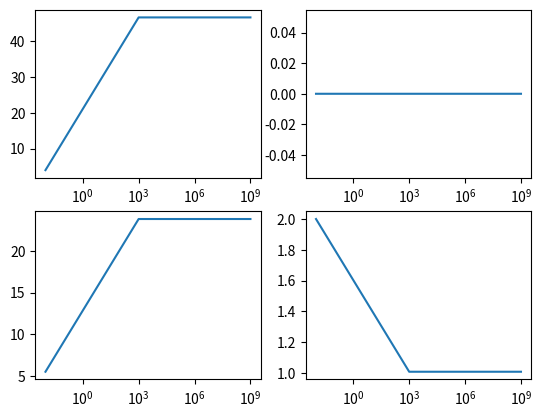

Reproduce this figure in Python.
import numpy as np
from scipy.integrate import ode
import matplotlib.pyplot as plt

#Parameter Values
x0= (5.5,2,4,0)
G=6.674e-11
n=2*np.pi/(6.3867*24*60*60)
Mp=870.3/G*1e9
Ms=101.4/G*1e9
mu=(Mp*Ms)/(Mp+Ms)
k2p=0.058
k2s=0.006
Rp=1153e3
Rs=606.0e3
Dtp=600
Dts=600
Cp=0.383*Mp*Rp**2
Cs=0.4*Ms*Rs**2
ADt=10
AQ=1.15
Qp=100
Qs=Qp/AQ*(k2s/k2p)*(Mp/Ms)**2*(Rs/Rp)**5
t_end = 1e9
t_start = 1e-2
t_step = 1000
t_interval = np.arange(t_start, t_end, t_step)




def eq_system(t,x):
    '''Defining SIR System of Equations'''
    #Creating an array of equations
    
    
    
#    Eqs= np.zeros((4))
#    Eqs[0]= (-3*(n**2*(x[2]*Rp)**3/(Mp+Ms))/(Cp*x[2]**6)*k2p*Dtp*Ms**2*(Rp**-1)*((1+15/2*x[3]**2)*x[0]-(1+27/2*x[3]**2))
#            +3/2*x[0]*(6*(n**2*(x[2]*Rp)**3/(Mp+Ms))/(mu*x[2]**8))*k2p*Dtp*Ms**2*(Rp**-3)*((1+27/2*x[3]**2)*(x[0]+ADt*x[1])-(1+23*x[3]**2)*(1+ADt)))*31536000
#    Eqs[1]= (-3*(n**2*(x[2]*Rp)**3/(Mp+Ms))/(Cs*x[2]**6)*k2s*Dts*Mp**2*(Rp**5/Rs**6)*((1+15/2*x[3]**2)*x[1]-(1+27/2*x[3]**2))
#            +3/2*x[0]*(6*(n**2*(x[2]*Rp)**3/(Mp+Ms))/(mu*x[2]**8))*k2p*Dtp*Ms**2*(Rp**-3)*((1+27/2*x[3]**2)*(x[0]+ADt*x[1])-(1+23*x[3]**2)*(1+ADt)))*31536000
#    Eqs[2]= x[2]*(6*(n**2*(x[2]*Rp)**3/(Mp+Ms))/(mu*x[2]**8)*k2p*Dtp*Ms**2*(Rp**-3)*((1+27/2*x[3]**2)*(x[0]+ADt*x[1])-(1+23*x[3]**2)*(1+ADt)))*31536000
#    Eqs[3]= (x[3]*(27*(n**2*(x[2]*Rp)**3/(Mp+Ms))/(mu*x[2]**8))*k2p*Dtp*Ms**2*(Rp**-3)*((11/18*(x[0]+ADt*x[1])-(1+ADt))))*31536000   
#    
#    
    
    Eqs= np.zeros((4))
    Eqs[0]= (-3*(n*(x[2]*Rp)**3/(Mp+Ms))/(2*Cp*x[2]**6)*k2p/Q*Ms**2*(Rp**-1)*np.sign(x[0]-1)
                     +3/2*x[0]*(3*n*k2p/Q*Ms/Mp/x[2]**5*(np.sign(x[0]-1)+AQ*np.sign(x[1]-1))))*31536000
    Eqs[1]=(-3*(n*(x[2]*Rp)**3/(Mp+Ms))/(2*Cs*x[2]**6)*k2s/Q*Mp**2*(Rp**5/Rs**6)*(x[1]-1)
                     +3/2*x[0]*(3*n*k2p/Q*Ms/Mp/x[2]**5*(np.sign(x[0]-1)+AQ*np.sign(x[1]-1))))*31536000
    Eqs[2]= x[2]*(3*n*k2p/Q*Ms/Mp/x[2]**5*(np.sign(x[0]-1)+AQ*np.sign(x[1]-1)))*31536000
    Eqs[3]= 0
    

    
    return Eqs


def eq_system_e(t,x,Dp,Ep,Fp,Ds,Es,Fs):
        

    Eqs= np.zeros((4))

    Eqs[0]= (-3*(G)/((G*(Mp+Ms)/(x[2]*Rp)**3)**(0.5))/(2*Cp*x[2]**6)*k2p/Qp*Ms**2*(Rp**-1)*(np.sign(x[0]-1)+x[3]**2*Dp)
            +3/2*x[0]*(3*(G*(Mp+Ms)/(x[2]*Rp)**3)**(0.5)*k2p/Qp*(Ms/Mp)/x[2]**5*(np.sign(x[0]-1)+AQ*np.sign(x[1]-1)+x[3]**2*(Ep+AQ*Es))))*31536000
    Eqs[1]=(-3*(G)/((G*(Mp+Ms)/(x[2]*Rp)**3)**(0.5))/(2*Cs*x[2]**6)*k2s/Qs*Mp**2*(Rs**5/Rp**6)*((x[1]-1)+x[3]**2*Ds)
            +3/2*x[0]*(3*(G*(Mp+Ms)/(x[2]*Rp)**3)**(0.5)*k2p/Qp*(Ms/Mp)/x[2]**5*(np.sign(x[0]-1)+AQ*np.sign(x[1]-1)+x[3]**2*(Ep+AQ*Es))))*31536000
    Eqs[2]= x[2]*(3*(G*(Mp+Ms)/(x[2]*Rp)**3)**(0.5)*k2p/Qp*(Ms/Mp)/x[2]**5*(np.sign(x[0]-1)+AQ*np.sign(x[1]-1)+x[3]**2*(Ep+AQ*Es)))*31536000
    Eqs[3]= x[3]*((G*(Mp+Ms)/(x[2]*Rp)**3)**(0.5)*k2p/Qp*(Ms/Mp)/x[2]**5*(Fp+AQ*Fs))*31536000




#    Eqs[0]= (-3*(n*(x[2]*Rp)**3/(Mp+Ms))/(2*Cp*x[2]**6)*k2p/Q*Ms**2*(Rp**-1)*(np.sign(x[0]-1)+x[3]**2*Dp)
#            +3/2*x[0]*(3*n*k2p/Q*(Ms/Mp)/x[2]**5*(np.sign(x[0]-1)+AQ*np.sign(x[1]-1)+x[3]**2*(Ep+AQ*Es))))*31536000
#    Eqs[1]=(-3*(n*(x[2]*Rp)**3/(Mp+Ms))/(2*Cs*x[2]**6)*k2s/Q*Mp**2*(Rs**5/Rp**6)*((x[1]-1)+x[3]**2*Ds)
#            +3/2*x[0]*(3*n*k2p/Q*(Ms/Mp)/x[2]**5*(np.sign(x[0]-1)+AQ*np.sign(x[1]-1)+x[3]**2*(Ep+AQ*Es))))*31536000
#    Eqs[2]= x[2]*(3*n*k2p/Q*(Ms/Mp)/x[2]**5*(np.sign(x[0]-1)+AQ*np.sign(x[1]-1)+x[3]**2*(Ep+AQ*Es)))*31536000
#    Eqs[3]= x[3]*(n*k2p/Q*(Ms/Mp)/x[2]**5*(Fp+AQ*Fs))*31536000


#    Eqs[0]=(-3*(n*(x[2]*Rp)**3/(Mp+Ms))/(2*Cp*x[2]**6)*k2p/Q*Ms**2*(Rp**-1)*(np.sign(x[0]-1)+x[3]**2*Dp)
#            +3/2*x[0]*(3*n*k2p/Q*(Ms/Mp)/x[2]**5*(np.sign(x[0]-1)+AQ*np.sign(x[1]-1)+x[3]**2*(Ep+AQ*Es))))*31536000
#    Eqs[1]=(-3*(n*(x[2]*Rp)**3/(Mp+Ms))/(2*Cs*x[2]**6)*k2s/Q*Mp**2*(Rp**5/Rs**6)*((x[1]-1)+x[3]**2*Ds)
#            +3/2*x[0]*(3*n*k2p/Q*(Ms/Mp)/x[2]**5*(np.sign(x[0]-1)+AQ*np.sign(x[1]-1)+x[3]**2*(Ep+AQ*Es))))*31536000
#    Eqs[2]=x[2]*(3*n*k2p/Q*(Ms/Mp)/x[2]**5*(np.sign(x[0]-1)+AQ*np.sign(x[1]-1)+x[3]**2*(Ep+AQ*Es)))*31536000
#    Eqs[3]=x[3]*(n*k2p/Q*(Ms/Mp)/x[2]**5*(Fp+AQ*Fs))*31536000
    

    
    return Eqs



ts = [t_start]
ys = [x0]

# BDF method suited to stiff systems of ODEs
#ode.set_integrator('vode',nsteps=500,method='bdf')

r =  ode(eq_system).set_integrator('lsoda', method='bdf')
r.set_initial_value(x0,t_start)



r_e =  ode(eq_system_e).set_integrator('lsoda', method='bdf')
r_e.set_initial_value(x0,t_start).set_f_params(15/2,51/4,57/8)


'''

while ts[-1] < t_end and ys[-1][0]>1:
    ts.append(r.t+t_step)
    ys.append(r.integrate(r.t+t_step))



'''

while ts[-1] < t_end: 
    if ys[-1][0]>3/2: 
        if ys[-1][1]>3/2:   r_e.set_f_params(15/2,51/4,57/8,15/2,51/4,57/8)         
        elif ys[-1][1]==3/2:   r_e.set_f_params(15/2,51/4,57/8,-19/4,-45/8,-33/16)         
        elif ys[-1][1]<3/2 and ys[-1][1]>1: r_e.set_f_params(15/2,51/4,57/8,-17,-24,-45/4)
        elif ys[-1][1]==1: r_e.set_f_params(15/2,51/4,57/8,-12,-19,-21/2)
        else: r_e.set_f_params(15/2,51/4,57/8,-7,-14,-39/4)
    elif ys[-1][0]==3/2: 
        if ys[-1][1]>3/2:   r_e.set_f_params(-19/4,-45/8,-33/16,15/2,51/4,57/8)         
        elif ys[-1][1]==3/2:   r_e.set_f_params(-19/4,-45/8,-33/16,-19/4,-45/8,-33/16)         
        elif ys[-1][1]<3/2 and ys[-1][1]>1: r_e.set_f_params(-19/4,-45/8,-33/16,-17,-24,-45/4)
        elif ys[-1][1]==1: r_e.set_f_params(-19/4,-45/8,-33/16,-12,-19,-21/2)
        else: r_e.set_f_params(-19/4,-45/8,-33/16,-7,-14,-39/4)
    elif ys[-1][0]<3/2 and ys[-1][0]>1: 
        if ys[-1][1]>3/2:   r_e.set_f_params(-17,-24,-45/4,15/2,51/4,57/8)         
        elif ys[-1][1]==3/2:   r_e.set_f_params(-17,-24,-45/4,-19/4,-45/8,-33/16)         
        elif ys[-1][1]<3/2 and ys[-1][1]>1: r_e.set_f_params(-17,-24,-45/4,-17,-24,-45/4)
        elif ys[-1][1]==1: r_e.set_f_params(-17,-24,-45/4,-12,-19,-21/2)
        else: r_e.set_f_params(-17,-24,-45/4,-7,-14,-39/4)
    elif ys[-1][0]==1: 
        if ys[-1][1]>3/2:   r_e.set_f_params(-12,-19,-21/2,15/2,51/4,57/8)         
        elif ys[-1][1]==3/2:   r_e.set_f_params(-12,-19,-21/2,-19/4,-45/8,-33/16)         
        elif ys[-1][1]<3/2 and ys[-1][1]>1: r_e.set_f_params(-12,-19,-21/2,-17,-24,-45/4)
        elif ys[-1][1]==1: r_e.set_f_params(-12,-19,-21/2,-12,-19,-21/2)
        else: r_e.set_f_params(-12,-19,-21/2,-7,-14,-39/4)
    else: 
        if ys[-1][1]>3/2:   r_e.set_f_params(-7,-14,-39/4,15/2,51/4,57/8)         
        elif ys[-1][1]==3/2:   r_e.set_f_params(-7,-14,-39/4,-19/4,-45/8,-33/16)         
        elif ys[-1][1]<3/2 and ys[-1][1]>1: r_e.set_f_params(-7,-14,-39/4,-17,-24,-45/4)
        elif ys[-1][1]==1: r_e.set_f_params(-7,-14,-39/4,-12,-19,-21/2)
        else:
            r_e.set_f_params(-7,-14,-39/4,-7,-14,-39/4)
                        
    ts.append(r_e.t+t_step)
    ys.append(r_e.integrate(r_e.t+t_step))     
#    else:
#        ts.append(ts[-1]+t_step)
#        ys.append(ys[-1]) 
        
        
    








t = np.vstack(ts)
xs= np.vstack(ys)


#fig=plt.figure()
#plt.subplot(2,2,3)
#plt.plot(t,wp,label='wp')   
#plt.xscale('log')
#plt.subplot(2,2,4)
#plt.plot(t,ws,label='ws')
#plt.xscale('log')
#plt.subplot(2,2,1)
#plt.plot(t,a,label='a')
#plt.xscale('log')
#plt.subplot(2,2,2)
#plt.plot(t,e,label='e')
#plt.xscale('log')

fig=plt.figure()
plt.subplot(2,2,3)
plt.plot(t,xs[:,0],label='x0')   
plt.xscale('log')
plt.subplot(2,2,4)
plt.plot(t,xs[:,1],label='x1')
plt.xscale('log')
plt.subplot(2,2,1)
plt.plot(t,xs[:,2],label='x2')
plt.xscale('log')
plt.subplot(2,2,2)
plt.plot(t,xs[:,3],label='x3')
plt.xscale('log')


